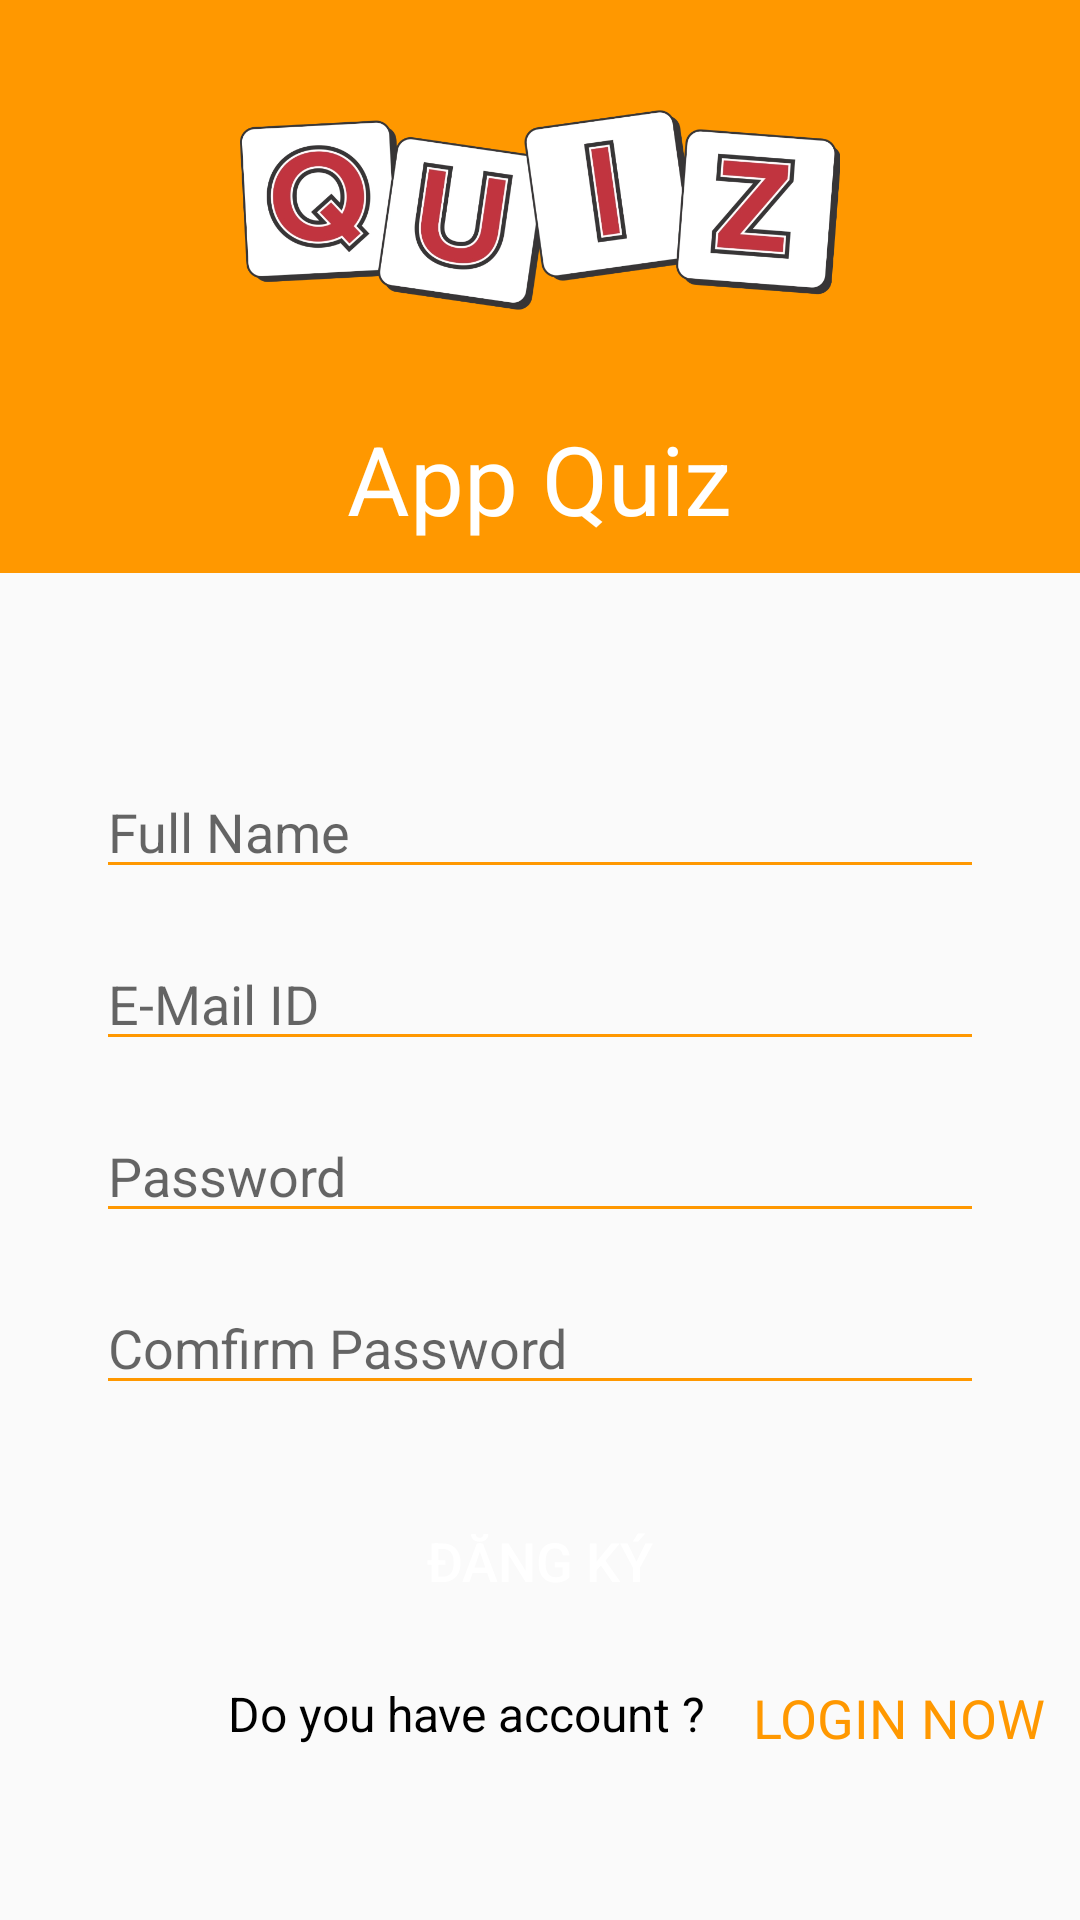

Write the Android layout XML for this screen, with the resource values it uses.
<!-- AndroidManifest.xml: application theme Theme.ProjectQizz -->
<!-- res/layout/activity_sign_up.xml -->
<?xml version="1.0" encoding="utf-8"?>
<androidx.constraintlayout.widget.ConstraintLayout xmlns:android="http://schemas.android.com/apk/res/android"
    xmlns:app="http://schemas.android.com/apk/res-auto"
    xmlns:tools="http://schemas.android.com/tools"
    android:layout_width="match_parent"
    android:layout_height="match_parent"
    android:theme="@style/LoginTheme"
    tools:context=".SignUpActivity">


    <ImageView
        android:id="@+id/btnBack"
        android:layout_width="wrap_content"
        android:layout_height="wrap_content"
        android:layout_marginStart="16dp"
        android:layout_marginTop="16dp"
        android:elevation="3dp"
        android:padding="0dp"
        app:layout_constraintStart_toStartOf="parent"
        app:layout_constraintTop_toTopOf="parent"
        app:srcCompat="@drawable/baseline_keyboard_backspace_24" />

    <LinearLayout
        android:id="@+id/linearLayout"
        android:layout_width="match_parent"
        android:layout_height="wrap_content"
        android:background="@color/colorPrimary"
        android:gravity="center"
        android:orientation="vertical"
        android:padding="10dp"
        app:layout_constraintEnd_toEndOf="parent"
        app:layout_constraintStart_toStartOf="parent"
        app:layout_constraintTop_toTopOf="parent"
        tools:ignore="MissingConstraints">

        <ImageView
            android:layout_width="200dp"
            android:layout_height="120dp"
            android:src="@drawable/logo6" />

        <TextView
            android:layout_width="wrap_content"
            android:layout_height="wrap_content"
            android:layout_marginTop="8dp"
            android:text="@string/app_name"
            android:textColor="@color/white"
            android:textSize="32sp"

            />

    </LinearLayout>
    <LinearLayout
        android:id="@+id/edit_layout"
        android:layout_width="match_parent"
        android:layout_height="wrap_content"
        android:orientation="vertical"
        android:layout_marginBottom="16dp"
        app:layout_constraintTop_toBottomOf="@+id/linearLayout"
        app:layout_constraintLeft_toLeftOf="parent"
        app:layout_constraintRight_toRightOf="parent">



        <EditText
            android:id="@+id/edtUserNameSignup"
            android:layout_width="match_parent"
            android:layout_height="wrap_content"
            android:layout_marginStart="32dp"
            android:backgroundTint="@color/colorPrimary"
            android:textColor="@color/black"
            android:hint="Full Name"
            android:layout_marginTop="64dp"
            android:layout_marginEnd="32dp"
            android:ems="10"
            android:inputType="text"
            app:layout_constraintHorizontal_bias="0.497"
          />

        <EditText
            android:id="@+id/edtEmailSignup"
            android:layout_width="match_parent"
            android:layout_height="wrap_content"
            android:backgroundTint="@color/colorPrimary"
            android:textColor="@color/black"
            android:hint="E-Mail ID"

            android:layout_marginStart="32dp"
            android:layout_marginTop="16dp"
            android:layout_marginEnd="32dp"
            android:ems="10"
            android:inputType="textEmailAddress"
            />
        <EditText
            android:id="@+id/edtPasswordSignup"
            android:layout_width="match_parent"
            android:layout_height="wrap_content"
            android:backgroundTint="@color/colorPrimary"
            android:textColor="@color/black"
            android:hint="Password"
            android:layout_marginStart="32dp"
            android:layout_marginTop="16dp"
            android:layout_marginEnd="32dp"
            android:ems="10"
            android:inputType="textPassword"
            />
        <EditText
            android:id="@+id/edtPasswordComfirm"
            android:layout_width="match_parent"
            android:layout_height="wrap_content"
            android:backgroundTint="@color/colorPrimary"
            android:textColor="@color/black"
            android:hint="Comfirm Password"

            android:layout_marginStart="32dp"
            android:layout_marginTop="16dp"
            android:layout_marginEnd="32dp"
            android:ems="10"
            android:inputType="textPassword"
            />


    </LinearLayout>


    <Button
        android:id="@+id/btnSignUp"
        android:layout_width="match_parent"
        android:layout_height="wrap_content"
        android:layout_marginStart="32dp"
        android:layout_marginTop="28dp"
        android:layout_marginEnd="32dp"
        android:background="@drawable/round_corner_button"
        android:elevation="5dp"
        android:stateListAnimator="@null"
        android:text="Đăng ký"
        android:textColor="@color/white"
        android:textSize="18dp"
        android:translationZ="3dp"
        app:layout_constraintEnd_toEndOf="parent"
        app:layout_constraintHorizontal_bias="0.0"
        app:layout_constraintStart_toStartOf="parent"
        app:layout_constraintTop_toBottomOf="@+id/edit_layout" />

    <TextView
        android:id="@+id/textView3"
        android:layout_width="wrap_content"
        android:layout_height="wrap_content"
        android:layout_marginStart="76dp"
        android:layout_marginTop="16dp"
        android:text="Do you have account ?"
        android:textColor="@color/black"
        android:textSize="16sp"
        app:layout_constraintStart_toStartOf="parent"
        app:layout_constraintTop_toBottomOf="@+id/btnSignUp" />

    <TextView
        android:id="@+id/btnLoginNow"
        android:layout_width="wrap_content"
        android:layout_height="wrap_content"
        android:layout_marginStart="16dp"
        android:layout_marginTop="16dp"
        android:text="LOGIN NOW "
        android:textColor="@color/colorPrimary"
        android:textSize="18dp"
        app:layout_constraintStart_toEndOf="@+id/textView3"
        app:layout_constraintTop_toBottomOf="@+id/btnSignUp" />

</androidx.constraintlayout.widget.ConstraintLayout>
<!-- resources referenced by this layout -->
<resources>
  <color name="black">#FF000000</color>
  <color name="colorPrimary">#FF9800</color>
  <color name="white">#FFFFFFFF</color>
  <!-- drawable logo6: webp bitmap (drawable, 53634 bytes) -->
  <string name="app_name">App Quiz</string>
  <style name="LoginTheme" parent="Theme.AppCompat.Light.NoActionBar">
          
          <item name="colorPrimary">@color/purple_500</item>
          <item name="colorPrimaryVariant">@color/purple_700</item>
          <item name="colorAccent">@color/colorPrimary</item>
      </style>
  <style name="Theme.ProjectQizz" parent="Theme.AppCompat.Light.NoActionBar">
          
          <item name="colorPrimary">@color/purple_500</item>
          <item name="colorPrimaryVariant">@color/purple_700</item>
          <item name="colorOnPrimary">@color/white</item>
          
          <item name="colorSecondary">@color/teal_200</item>
          <item name="colorSecondaryVariant">@color/teal_700</item>
          <item name="colorOnSecondary">@color/black</item>
          
  
          
      </style>
  <color name="purple_500">#FF6200EE</color>
  <color name="purple_700">#FF3700B3</color>
  <color name="teal_200">#FF03DAC5</color>
  <color name="teal_700">#FF018786</color>
</resources>
